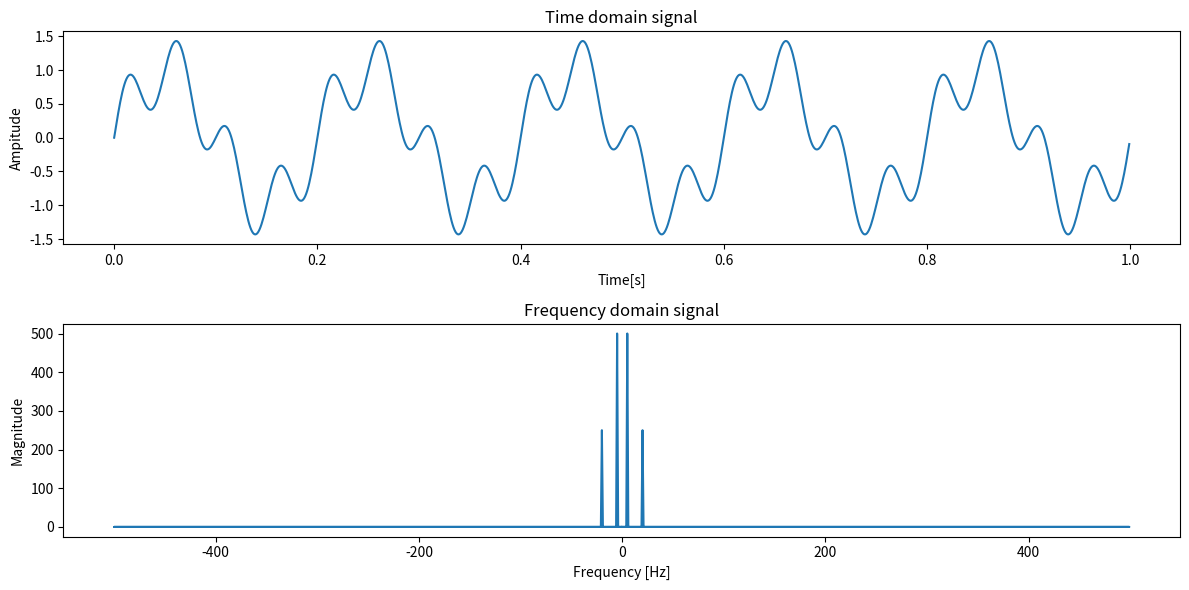

The script that saved this image:
import numpy as np#导入numpy库并把它简称np，是用于科学计算的核心库，可以做点乘卷积等运算
import matplotlib.pyplot as plt#是主要的绘画和可视化的库

#生成信号
t = np.linspace (0,1,1000,endpoint=False)#创建时间轴数组，从0开始1结束，均匀生成1000个点，endpoint=false：不包括终点1，避免采样两个一样的点
x = np.sin(2 * np.pi * 5 * t) + 0.5 * np.sin(2 * np.pi * 20 * t)#创建合成信号，由两个正弦波叠加，一个频率5振幅1，一个频率20振幅0.5，x是与t等长的数组，表示每个时间点对应的信号幅值域

#进行FFT
X = np.fft.fft(x)#对时域信号进行fft,X是一个复数数组，包含信号现在频域中的幅度和相位信息

#计算轴率
N = len(x)#获取信号长度
f = np.fft.fftfreq(N,  t[1] -t[0])#生成与FFT结果对应的频率轴，N是数据点数，d是采样之间的时间间隔

#绘制时域信号
plt.figure(figsize=(12,6))
plt.subplot(2,1,1)
plt.title('Time domain signal')
plt.xlabel('Time[s]')
plt.ylabel('Ampitude')
plt.plot(t,x)

#绘制频域信号
plt.subplot(2,1,2)
plt.plot(f,np.abs(X))#取复数的模
plt.title('Frequency domain signal')
plt.xlabel('Frequency [Hz]')
plt.ylabel('Magnitude')
plt.tight_layout()
plt.show()